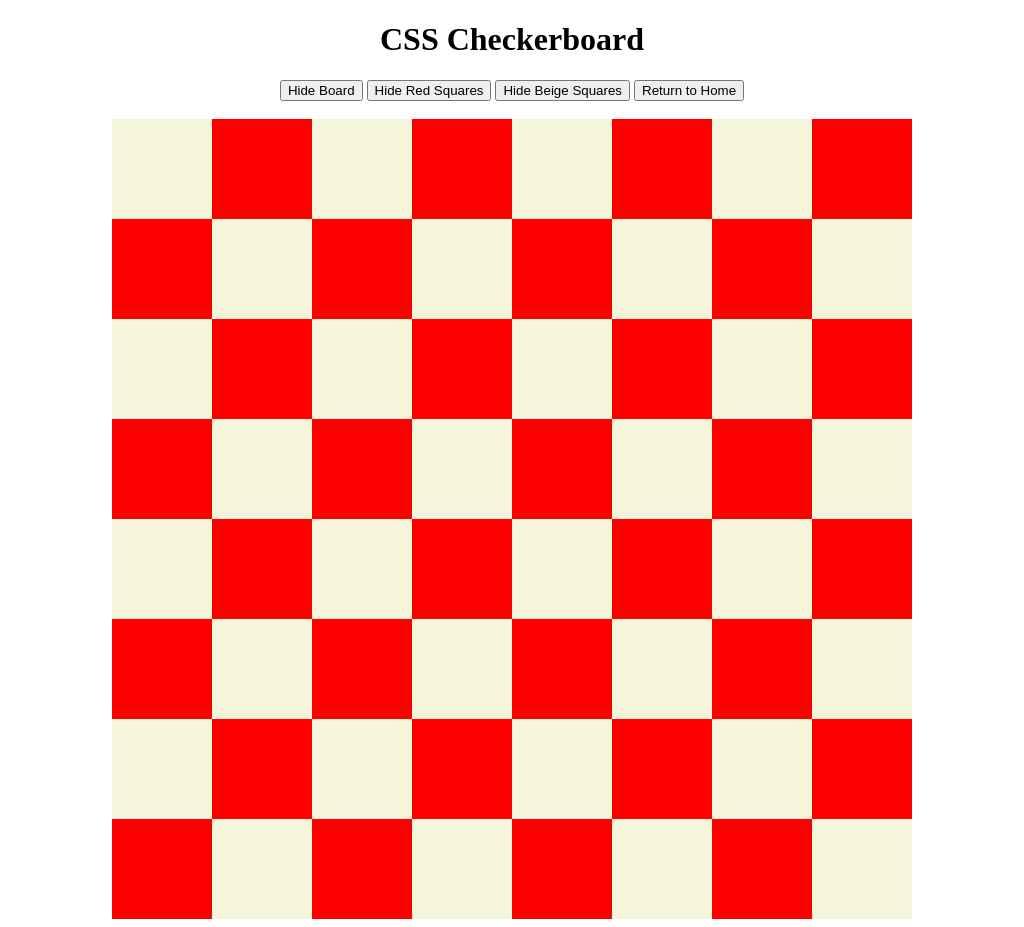

Here is a drawing made with CSS. Write the source that renders it.

<!DOCTYPE html>
<html>
    <head>
        <title>Checkerboard with CSS</title>
        <style>
            h1,.buttons{
                text-align: center;
            }
            
            .beige {
                background-color: beige;
            }
            .red {
                background-color: red;
            }
            .square{
                height: 100px;
                width: 100px;
                float: left;
                
            }
            #checkerboard {
                width: 800px;
                height: 800px;
                background-color: black;
                margin-left: auto;
                margin-right: auto;
            }
        </style>
        <script type='text/javascript'>
            function hideOrShowButton() {
                var checkerboard = document.getElementById('checkerboard');
                var checkerButton = document.getElementById ('checkerbutton');
                if (checkerboard.style.display == 'none'){
                    checkerboard.style.display = 'block';
                    checkerButton.value = 'Hide Board';
                } else {
                    checkerboard.style.display = 'none';
                    checkerButton.value = 'Show Board';
                }
                } 
            function hideOrShowRed() {
                console.log('start show/hide red')
                var redSquares = document.getElementsByClassName('red');
                var redButton = document.getElementById ('redButton');
                for(var i = 0;i < redSquares.length;i++) {
                if (redSquares[i].style.display == 'none'){
                    redSquares[i].style.display = 'block';
                    redButton.value = 'Hide Red Squares';
                } else {
                    redSquares[i].style.display = 'none';
                    redButton.value = 'Show Red Squares';
                }   
                }
                console.log('end show/hide red')
            }
            function hideOrShowBeige() {
                console.log('start show/hide beige')
                var beigeSquares = document.getElementsByClassName('beige');
                var beigeButton = document.getElementById ('beigeButton');
                for(var i = 0;i < beigeSquares.length;i++) {
                if (beigeSquares[i].style.display == 'none'){
                    beigeSquares[i].style.display = 'block';
                    beigeButton.value = 'Hide Beige Squares';
                } else {
                    beigeSquares[i].style.display = 'none';
                    beigeButton.value = 'Show Beige Squares';
                }   
                }
                console.log('end show/hide beige')
            }
        </script>
    </head>
    <body>
        <h1>CSS Checkerboard</h1>
        <div class='buttons'>
            <input id='checkerbutton' type='button' value='Hide Board' onclick='hideOrShowButton()'/>
            <input id='redButton' type='button' value='Hide Red Squares' onclick='hideOrShowRed()'/>
            <input id='beigeButton' type='button' value='Hide Beige Squares' onclick='hideOrShowBeige()'/>
            <a href='index.html'><button>Return to Home</button></a> 
        </div>
        <br>
        <div id='checkerboard' class=''>
            <div id='row1' class=''>
                <div class='beige square'></div>
                <div class='red square'></div>
                <div class='beige square'></div>
                <div class='red square'></div>
                <div class='beige square'></div>
                <div class='red square'></div>
                <div class='beige square'></div>
                <div class='red square'></div>
            </div>
            <div id='row2' class=''>
                <div class='red square'></div>
                <div class='beige square'></div>
                <div class='red square'></div>
                <div class='beige square'></div>
                <div class='red square'></div>
                <div class='beige square'></div>
                <div class='red square'></div>
                <div class='beige square'></div>
            </div>
            <div id='row3' class=''>
                <div class='beige square'></div>
                <div class='red square'></div>
                <div class='beige square'></div>
                <div class='red square'></div>
                <div class='beige square'></div>
                <div class='red square'></div>
                <div class='beige square'></div>
                <div class='red square'></div>
            </div>
            <div id='row4' class=''>
                <div class='red square'></div>
                <div class='beige square'></div>
                <div class='red square'></div>
                <div class='beige square'></div>
                <div class='red square'></div>
                <div class='beige square'></div>
                <div class='red square'></div>
                <div class='beige square'></div>
            </div>
            <div id='row5' class=''>
                <div class='beige square'></div>
                <div class='red square'></div>
                <div class='beige square'></div>
                <div class='red square'></div>
                <div class='beige square'></div>
                <div class='red square'></div>
                <div class='beige square'></div>
                <div class='red square'></div>
            </div>
            <div id='row6' class=''>
                <div class='red square'></div>
                <div class='beige square'></div>
                <div class='red square'></div>
                <div class='beige square'></div>
                <div class='red square'></div>
                <div class='beige square'></div>
                <div class='red square'></div>
                <div class='beige square'></div>
            </div>  
            <div id='row7' class=''>
                <div class='beige square'></div>
                <div class='red square'></div>
                <div class='beige square'></div>
                <div class='red square'></div>
                <div class='beige square'></div>
                <div class='red square'></div>
                <div class='beige square'></div>
                <div class='red square'></div>
            </div>
            <div id='row8' class=''>
                <div class='red square'></div>
                <div class='beige square'></div>
                <div class='red square'></div>
                <div class='beige square'></div>
                <div class='red square'></div>
                <div class='beige square'></div>
                <div class='red square'></div>
                <div class='beige square'></div>
            </div>           
        </div>
        
            
        
    </body>
</html>